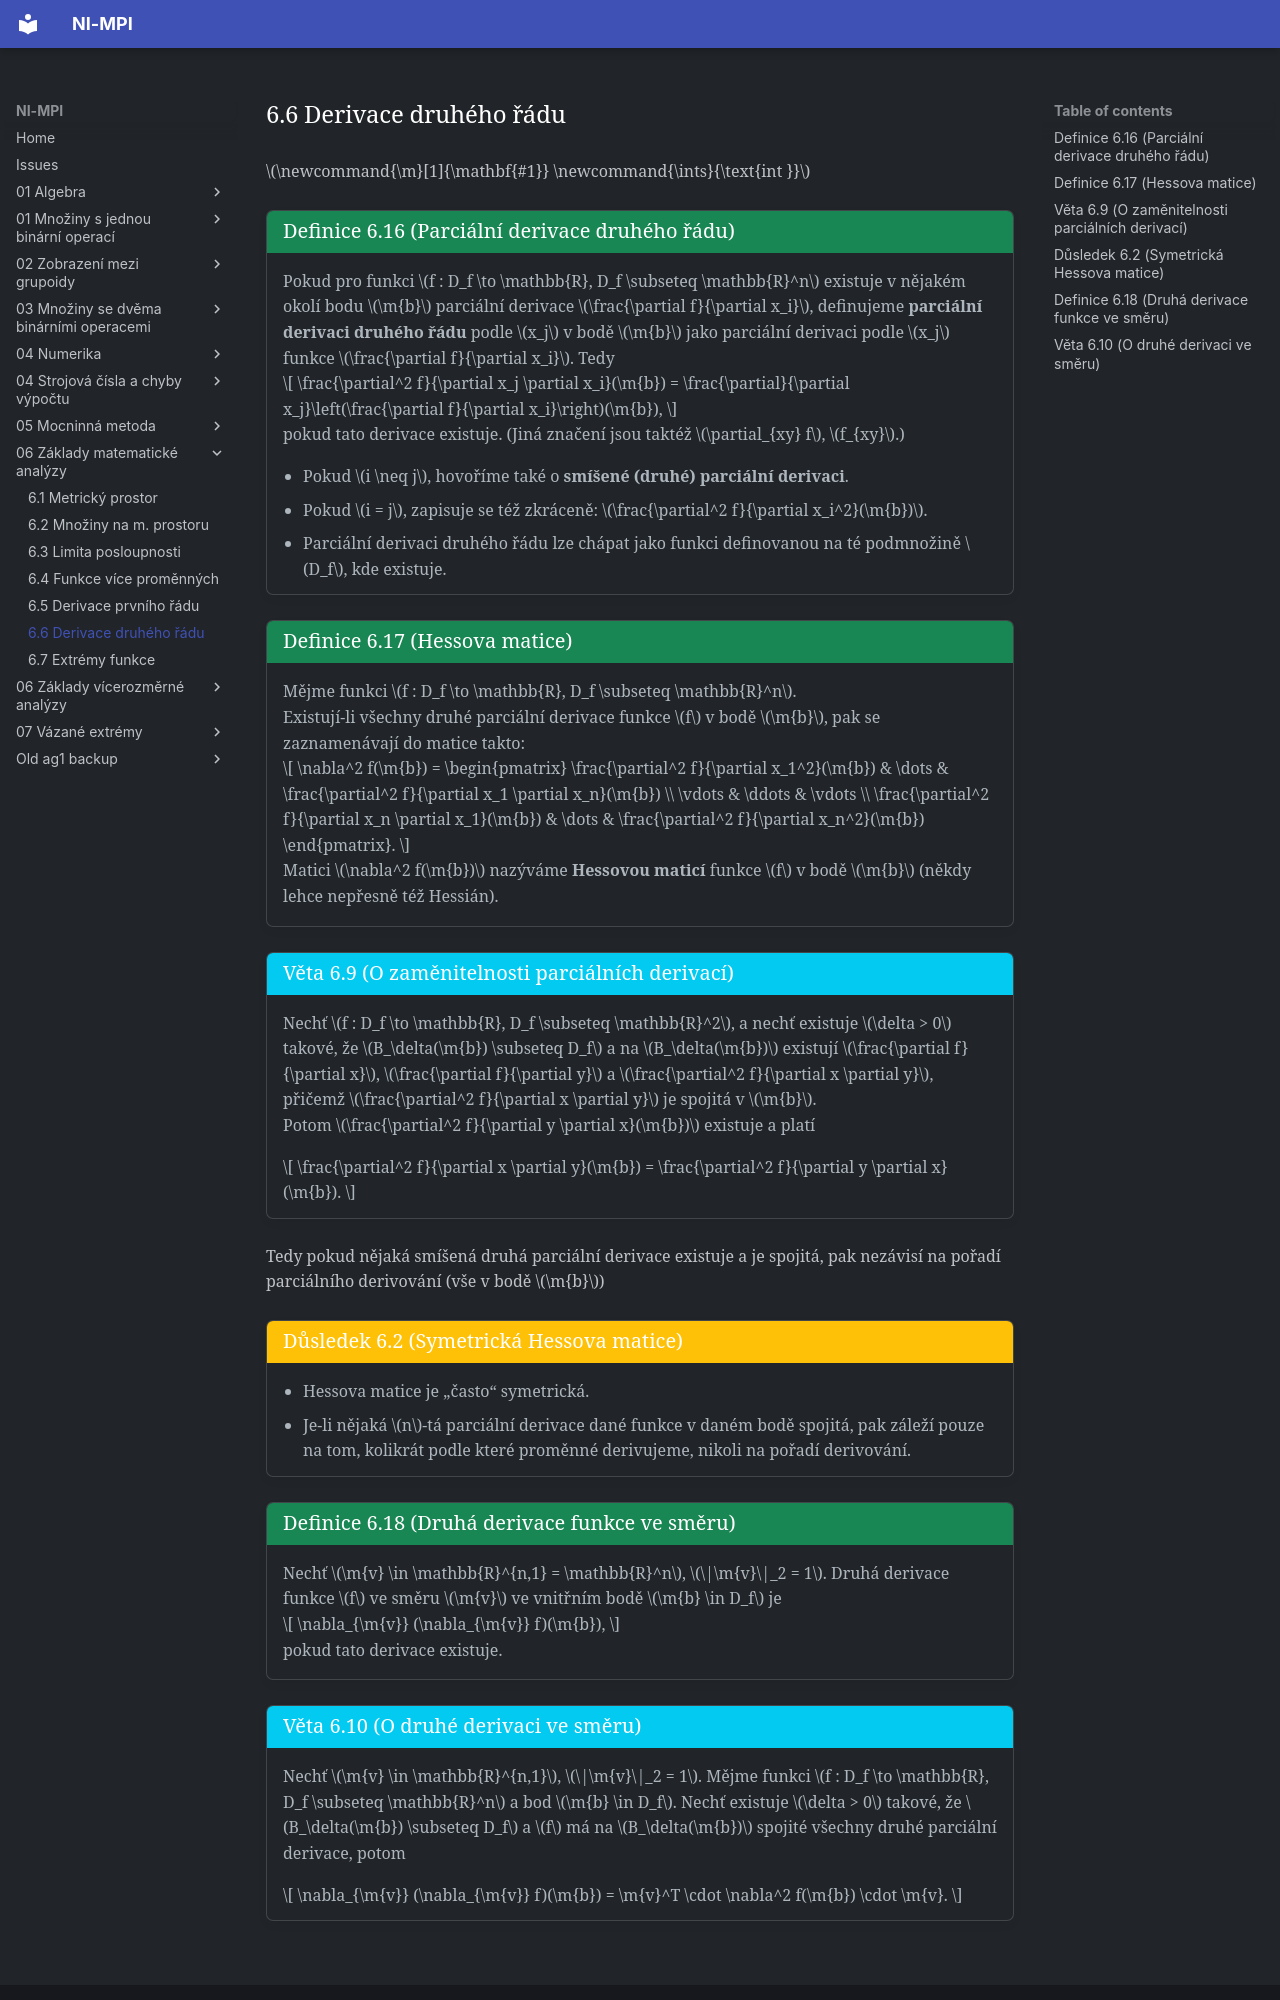

repository: Matyas2004/mpi · page: 06_Základy_matematické_analýzy/6.6_Derivace_druhého_řádu/index.html · generator: mkdocs

$\newcommand{\m}[1]{\mathbf{#1}} \newcommand{\ints}{\text{int }}$

<a id="def-6.16"></a>
!!! Definition "[Definice 6.16 (Parciální derivace druhého řádu)](#def-6.16)"

    ### Definice 6.16 (Parciální derivace druhého řádu) {#def-6.16}

    Pokud pro funkci $f : D_f \to \mathbb{R}, D_f \subseteq \mathbb{R}^n$ existuje v nějakém okolí bodu 
    $\m{b}$ parciální derivace $\frac{\partial f}{\partial x_i}$, definujeme **parciální derivaci druhého řádu** 
    podle $x_j$ v bodě $\m{b}$ jako parciální derivaci podle $x_j$ funkce $\frac{\partial f}{\partial x_i}$. Tedy

    $$
    \frac{\partial^2 f}{\partial x_j \partial x_i}(\m{b}) = \frac{\partial}{\partial x_j}\left(\frac{\partial f}{\partial x_i}\right)(\m{b}),
    $$
    
    pokud tato derivace existuje. (Jiná značení jsou taktéž $\partial_{xy} f$, $f_{xy}$.)
    
    - Pokud $i \neq j$, hovoříme také o **smíšené (druhé) parciální derivaci**.
    - Pokud $i = j$, zapisuje se též zkráceně: $\frac{\partial^2 f}{\partial x_i^2}(\m{b})$.
    - Parciální derivaci druhého řádu lze chápat jako funkci definovanou na té podmnožině $D_f$, kde existuje.

<a id="def-6.17"></a>
!!! Definition "[Definice 6.17 (Hessova matice)](#def-6.17)"

    ### Definice 6.17 (Hessova matice) {#def-6.17}

    Mějme funkci $f : D_f \to \mathbb{R}, D_f \subseteq \mathbb{R}^n$.

    Existují-li všechny druhé parciální derivace funkce $f$ v bodě $\m{b}$, pak se zaznamenávají do matice takto:
    
    $$
    \nabla^2 f(\m{b}) = \begin{pmatrix}
    \frac{\partial^2 f}{\partial x_1^2}(\m{b}) & \dots & \frac{\partial^2 f}{\partial x_1 \partial x_n}(\m{b}) \\
    \vdots & \ddots & \vdots \\
    \frac{\partial^2 f}{\partial x_n \partial x_1}(\m{b}) & \dots & \frac{\partial^2 f}{\partial x_n^2}(\m{b})
    \end{pmatrix}.
    $$
    
    Matici $\nabla^2 f(\m{b})$ nazýváme **Hessovou maticí** funkce $f$ v bodě $\m{b}$ (někdy lehce nepřesně též Hessián).

<a id="theorem-6.9"></a>
!!! Theorem "[Věta 6.9 (O zaměnitelnosti parciálních derivací)](#theorem-6.9)"

    ### Věta 6.9 (O zaměnitelnosti parciálních derivací) {#theorem-6.9}

    Nechť $f : D_f \to \mathbb{R}, D_f \subseteq \mathbb{R}^2$, a nechť existuje $\delta > 0$ takové, 
    že $B_\delta(\m{b}) \subseteq D_f$ a na $B_\delta(\m{b})$ existují $\frac{\partial f}{\partial x}$, 
    $\frac{\partial f}{\partial y}$ a $\frac{\partial^2 f}{\partial x \partial y}$, 
    přičemž $\frac{\partial^2 f}{\partial x \partial y}$ je spojitá v $\m{b}$. 

    Potom $\frac{\partial^2 f}{\partial y \partial x}(\m{b})$ existuje a platí

    $$
    \frac{\partial^2 f}{\partial x \partial y}(\m{b}) = \frac{\partial^2 f}{\partial y \partial x}(\m{b}).
    $$

Tedy pokud nějaká smíšená druhá parciální derivace existuje a je spojitá, pak nezávisí na pořadí
parciálního derivování (vše v bodě $\m{b}$)

<a id="implication-6.2"></a>
!!! Implication "[Důsledek 6.2 (Symetrická Hessova matice)](#implication-6.2)"

    ### Důsledek 6.2 (Symetrická Hessova matice) {#implication-6.2}

    - Hessova matice je „často“ symetrická.
    - Je-li nějaká $n$-tá parciální derivace dané funkce v daném bodě spojitá, pak záleží pouze na tom,
    kolikrát podle které proměnné derivujeme, nikoli na pořadí derivování.

<a id="def-6.18"></a>
!!! Definition "[Definice 6.18 (Druhá derivace funkce ve směru)](#def-6.18)"

    ### Definice 6.18 (Druhá derivace funkce ve směru) {#def-6.18}

    Nechť $\m{v} \in \mathbb{R}^{n,1} = \mathbb{R}^n$, $\|\m{v}\|_2 = 1$. 
    Druhá derivace funkce $f$ ve směru $\m{v}$ ve vnitřním bodě $\m{b} \in D_f$ je

    $$
    \nabla_{\m{v}} (\nabla_{\m{v}} f)(\m{b}),
    $$
    
    pokud tato derivace existuje.

<a id="theorem-6.10"></a>
!!! Theorem "[Věta 6.10 (O druhé derivaci ve směru)](#theorem-6.10)"

    ### Věta 6.10 (O druhé derivaci ve směru) {#theorem-6.10}
